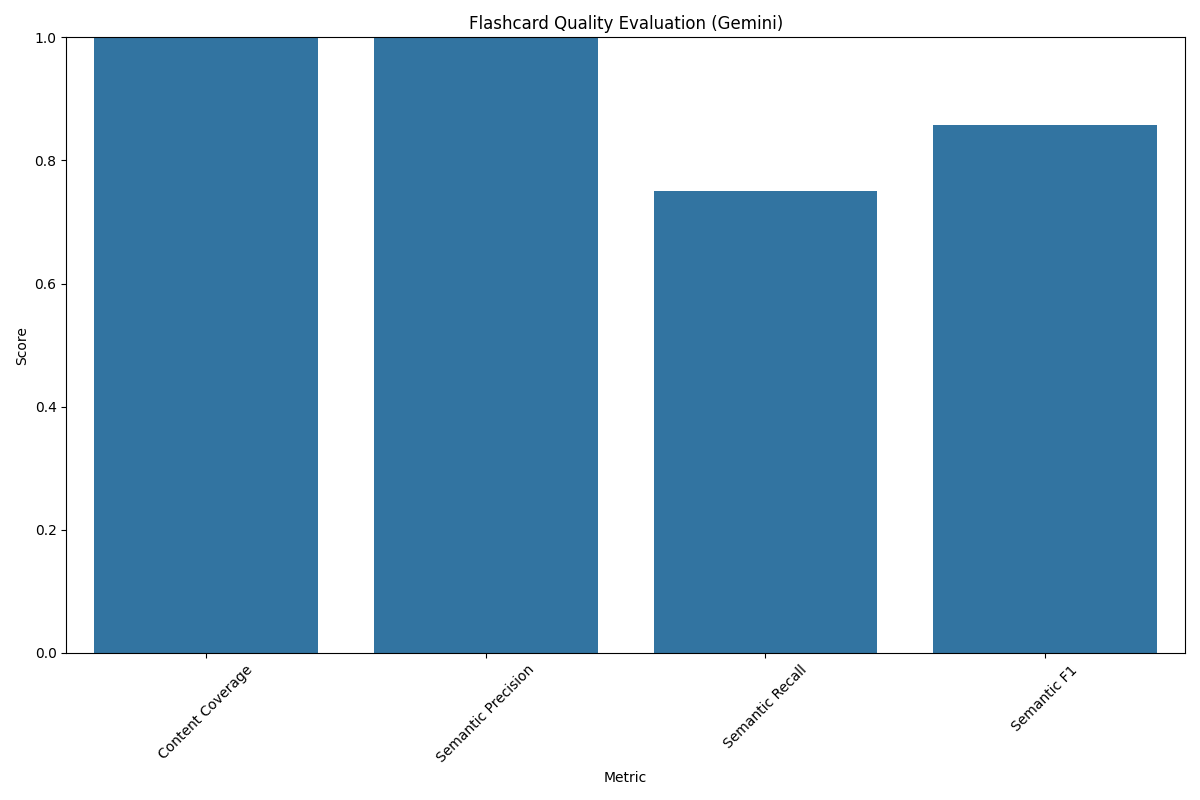

Values plotted in this chart, from the file beside it:
Metric, Score
Content Coverage, 1.0
Semantic Precision, 1.0
Semantic Recall, 0.75
Semantic F1, 0.857
